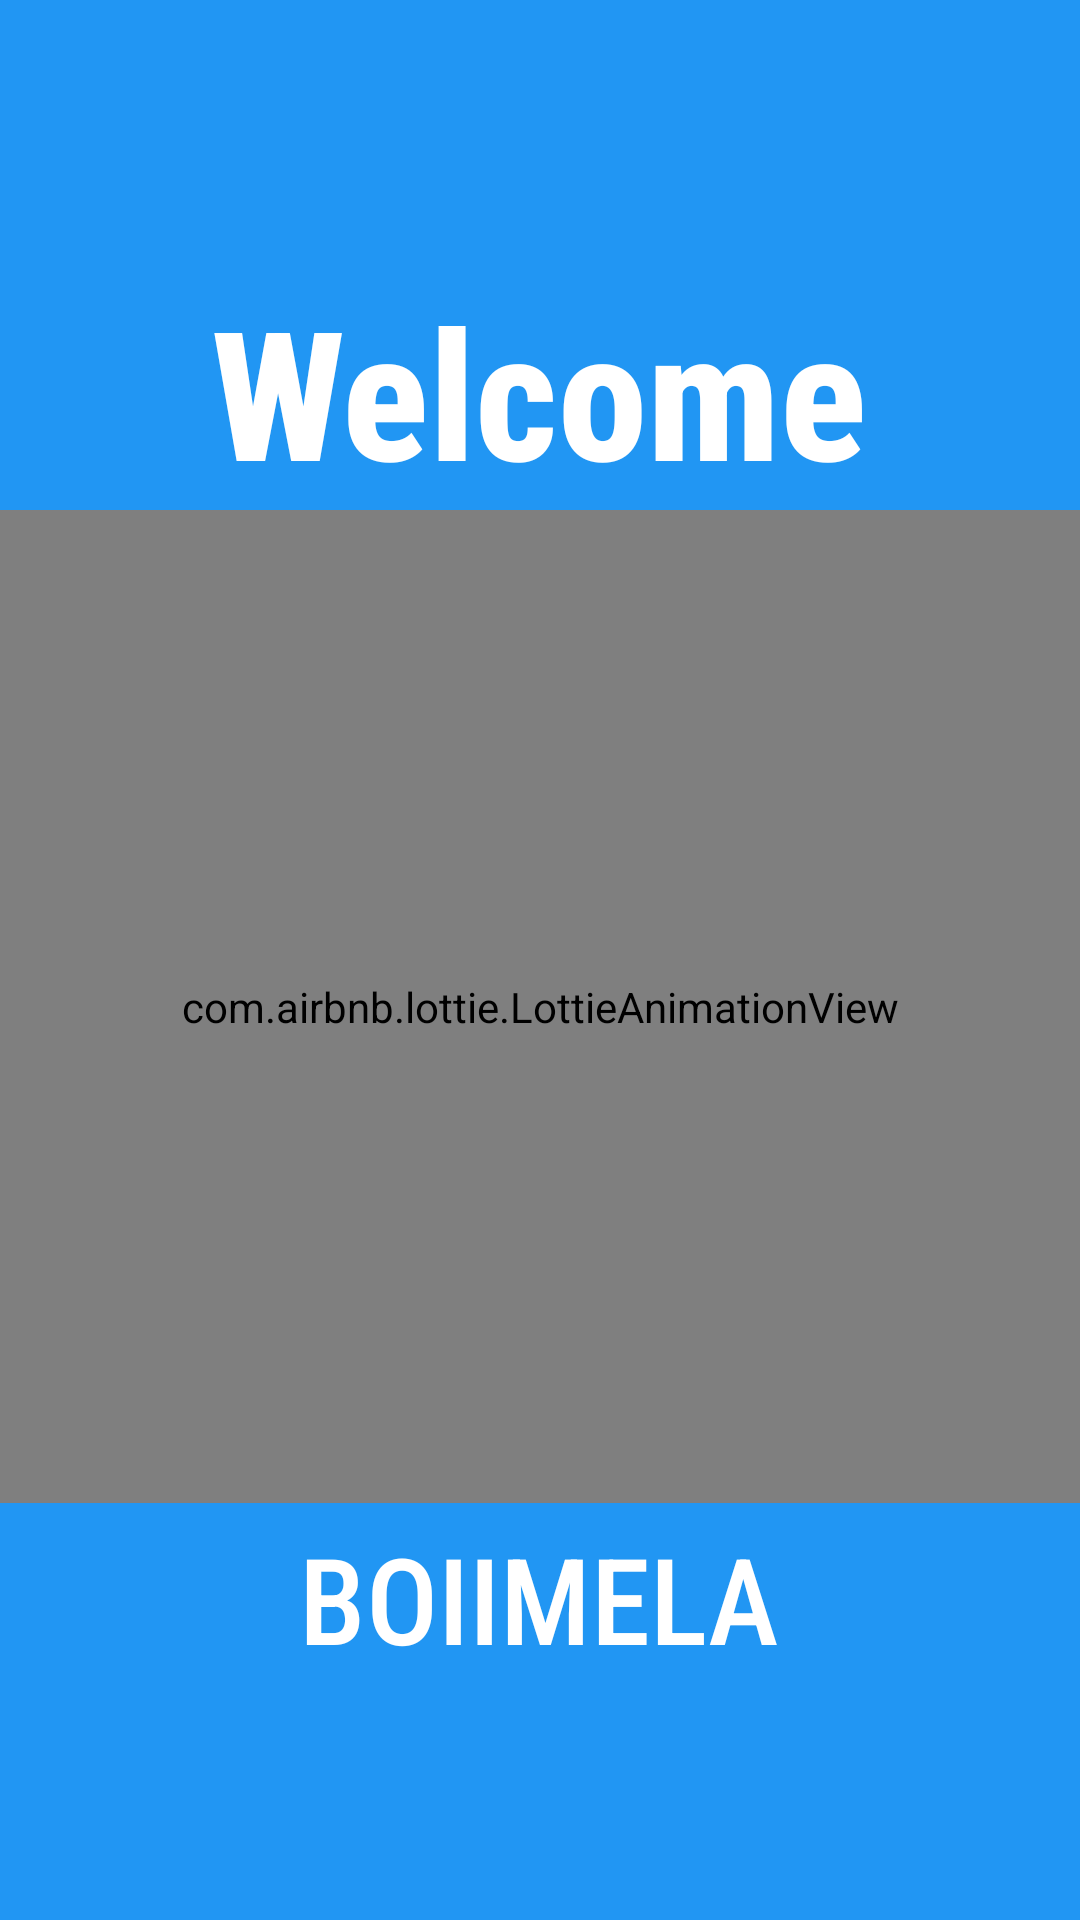

Write the Android layout XML for this screen, with the resource values it uses.
<!-- AndroidManifest.xml: application theme Theme.BoiiMela -->
<!-- res/layout/activity_splash.xml -->
<?xml version="1.0" encoding="utf-8"?>
<LinearLayout xmlns:android="http://schemas.android.com/apk/res/android"
    xmlns:app="http://schemas.android.com/apk/res-auto"
    xmlns:tools="http://schemas.android.com/tools"
    android:layout_width="match_parent"
    android:background="#2196F3"
    android:orientation="vertical"
    android:layout_gravity="center"
    android:layout_height="match_parent"
    tools:context=".SplashActivity">

    <TextView
        android:id="@+id/textview1"
        android:layout_width="wrap_content"
        android:layout_height="wrap_content"
        android:textSize="60dp"
        android:textColor="#ffff"
        android:textStyle="bold"
        android:layout_gravity="center"
        android:gravity="center"
        android:text="Welcome"
        android:fontFamily="sans-serif-condensed-medium"
        android:layout_marginTop="90sp"/>

    <com.airbnb.lottie.LottieAnimationView
        android:layout_width="match_parent"
        android:layout_height="331dp"
        app:lottie_autoPlay="true"
        app:lottie_loop="false"
        app:lottie_rawRes="@raw/icon2"/>

    <TextView
        android:id="@+id/textview2"
        android:layout_width="wrap_content"
        android:layout_height="wrap_content"
        android:text="BOIIMELA"
        android:textSize="40sp"
        android:textColor="#ffff"
        android:layout_marginTop="5dp"
        android:layout_gravity="center"
        android:gravity="center"
        android:fontFamily="sans-serif-condensed-medium"/>


</LinearLayout>
<!-- resources referenced by this layout -->
<resources>
  <style name="Theme.BoiiMela" parent="Theme.MaterialComponents.DayNight.NoActionBar.Bridge">
          
          <item name="colorPrimary">@color/purple_500</item>
          <item name="colorPrimaryVariant">@color/purple_700</item>
          <item name="colorOnPrimary">@color/white</item>
          
          <item name="colorSecondary">@color/teal_200</item>
          <item name="colorSecondaryVariant">@color/teal_700</item>
          <item name="colorOnSecondary">@color/black</item>
          
          <item name="android:statusBarColor">?attr/colorPrimaryVariant</item>
          
  
          <item name="android:colorBackground">#eeeeff</item>
  
  
      </style>
  <color name="purple_500">#050007</color>
  <color name="purple_700">#23B9DF</color>
  <color name="white">#FFFFFFFF</color>
  <color name="teal_200">#FF03DAC5</color>
  <color name="teal_700">#FF018786</color>
  <color name="black">#FF000000</color>
</resources>
